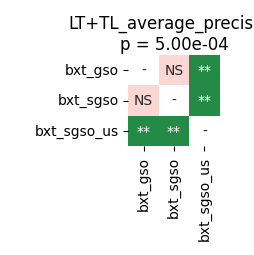

Source data for this figure (header and first rows):
	bxt_gso	bxt_sgso	bxt_sgso_us
bxt_gso	1.0	0.05818	0.00293
bxt_sgso	0.05818	1.0	0.00293
bxt_sgso_us	0.00293	0.00293	1.0
